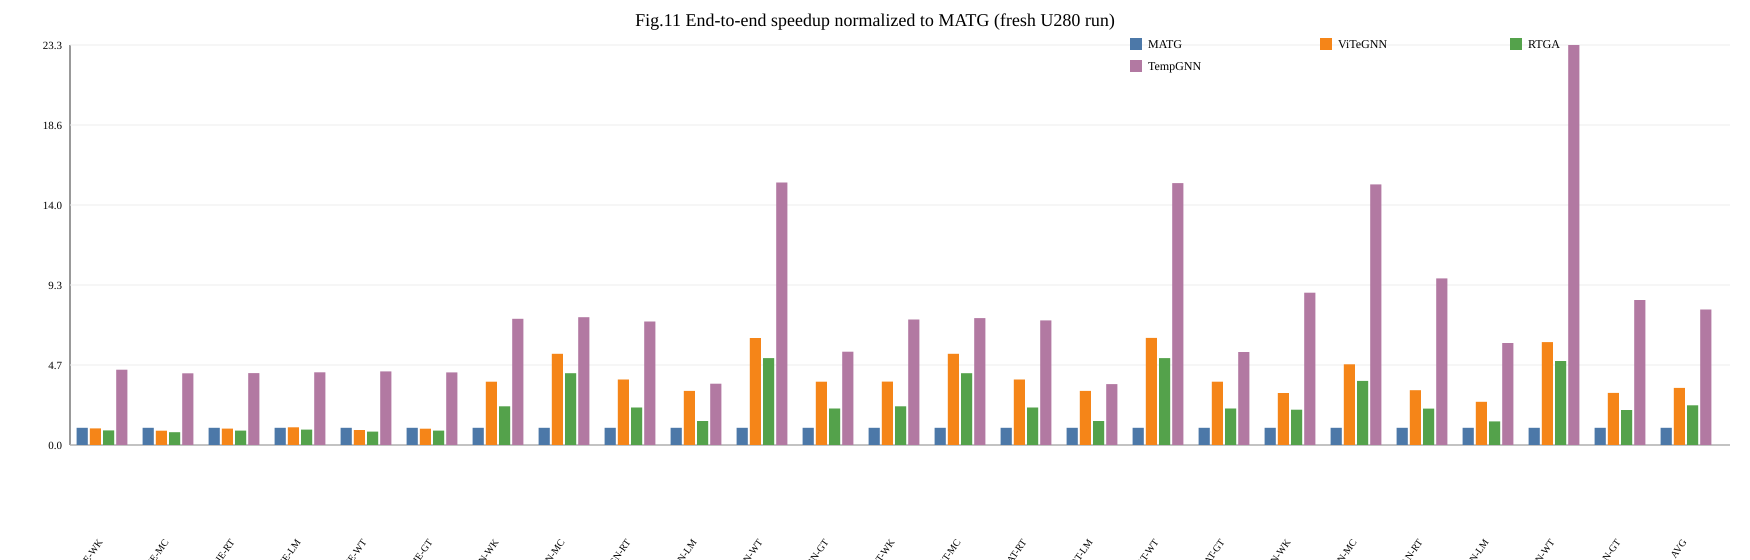

Data behind this chart, as committed beside it:
dataset, figure, model, solution, value
WK, fig11_speedup_matg, JODIE, MATG, 1.0
WK, fig11_speedup_matg, JODIE, ViTeGNN, 0.9666
WK, fig11_speedup_matg, JODIE, RTGA, 0.8477
WK, fig11_speedup_matg, JODIE, TempGNN, 4.387
WK, fig11_speedup_matg, TGN, MATG, 1.0
WK, fig11_speedup_matg, TGN, ViTeGNN, 3.688
WK, fig11_speedup_matg, TGN, RTGA, 2.252
WK, fig11_speedup_matg, TGN, TempGNN, 7.348
WK, fig11_speedup_matg, TGAT, MATG, 1.0
WK, fig11_speedup_matg, TGAT, ViTeGNN, 3.689
WK, fig11_speedup_matg, TGAT, RTGA, 2.252
WK, fig11_speedup_matg, TGAT, TempGNN, 7.304
WK, fig11_speedup_matg, APAN, MATG, 1.0
WK, fig11_speedup_matg, APAN, ViTeGNN, 3.028
WK, fig11_speedup_matg, APAN, RTGA, 2.054
WK, fig11_speedup_matg, APAN, TempGNN, 8.869
MC, fig11_speedup_matg, JODIE, MATG, 1.0
MC, fig11_speedup_matg, JODIE, ViTeGNN, 0.8354
MC, fig11_speedup_matg, JODIE, RTGA, 0.744
MC, fig11_speedup_matg, JODIE, TempGNN, 4.174
MC, fig11_speedup_matg, TGN, MATG, 1.0
MC, fig11_speedup_matg, TGN, ViTeGNN, 5.311
MC, fig11_speedup_matg, TGN, RTGA, 4.179
MC, fig11_speedup_matg, TGN, TempGNN, 7.439
MC, fig11_speedup_matg, TGAT, MATG, 1.0
MC, fig11_speedup_matg, TGAT, ViTeGNN, 5.311
MC, fig11_speedup_matg, TGAT, RTGA, 4.178
MC, fig11_speedup_matg, TGAT, TempGNN, 7.388
MC, fig11_speedup_matg, APAN, MATG, 1.0
MC, fig11_speedup_matg, APAN, ViTeGNN, 4.7
MC, fig11_speedup_matg, APAN, RTGA, 3.729
MC, fig11_speedup_matg, APAN, TempGNN, 15.17
RT, fig11_speedup_matg, JODIE, MATG, 1.0
RT, fig11_speedup_matg, JODIE, ViTeGNN, 0.9565
RT, fig11_speedup_matg, JODIE, RTGA, 0.8387
RT, fig11_speedup_matg, JODIE, TempGNN, 4.188
RT, fig11_speedup_matg, TGN, MATG, 1.0
RT, fig11_speedup_matg, TGN, ViTeGNN, 3.814
RT, fig11_speedup_matg, TGN, RTGA, 2.185
RT, fig11_speedup_matg, TGN, TempGNN, 7.193
RT, fig11_speedup_matg, TGAT, MATG, 1.0
RT, fig11_speedup_matg, TGAT, ViTeGNN, 3.816
RT, fig11_speedup_matg, TGAT, RTGA, 2.185
RT, fig11_speedup_matg, TGAT, TempGNN, 7.253
RT, fig11_speedup_matg, APAN, MATG, 1.0
RT, fig11_speedup_matg, APAN, ViTeGNN, 3.19
RT, fig11_speedup_matg, APAN, RTGA, 2.121
RT, fig11_speedup_matg, APAN, TempGNN, 9.7
LM, fig11_speedup_matg, JODIE, MATG, 1.0
LM, fig11_speedup_matg, JODIE, ViTeGNN, 1.031
LM, fig11_speedup_matg, JODIE, RTGA, 0.8971
LM, fig11_speedup_matg, JODIE, TempGNN, 4.236
LM, fig11_speedup_matg, TGN, MATG, 1.0
LM, fig11_speedup_matg, TGN, ViTeGNN, 3.149
LM, fig11_speedup_matg, TGN, RTGA, 1.398
LM, fig11_speedup_matg, TGN, TempGNN, 3.571
LM, fig11_speedup_matg, TGAT, MATG, 1.0
LM, fig11_speedup_matg, TGAT, ViTeGNN, 3.15
LM, fig11_speedup_matg, TGAT, RTGA, 1.398
LM, fig11_speedup_matg, TGAT, TempGNN, 3.547
... 40 more rows
